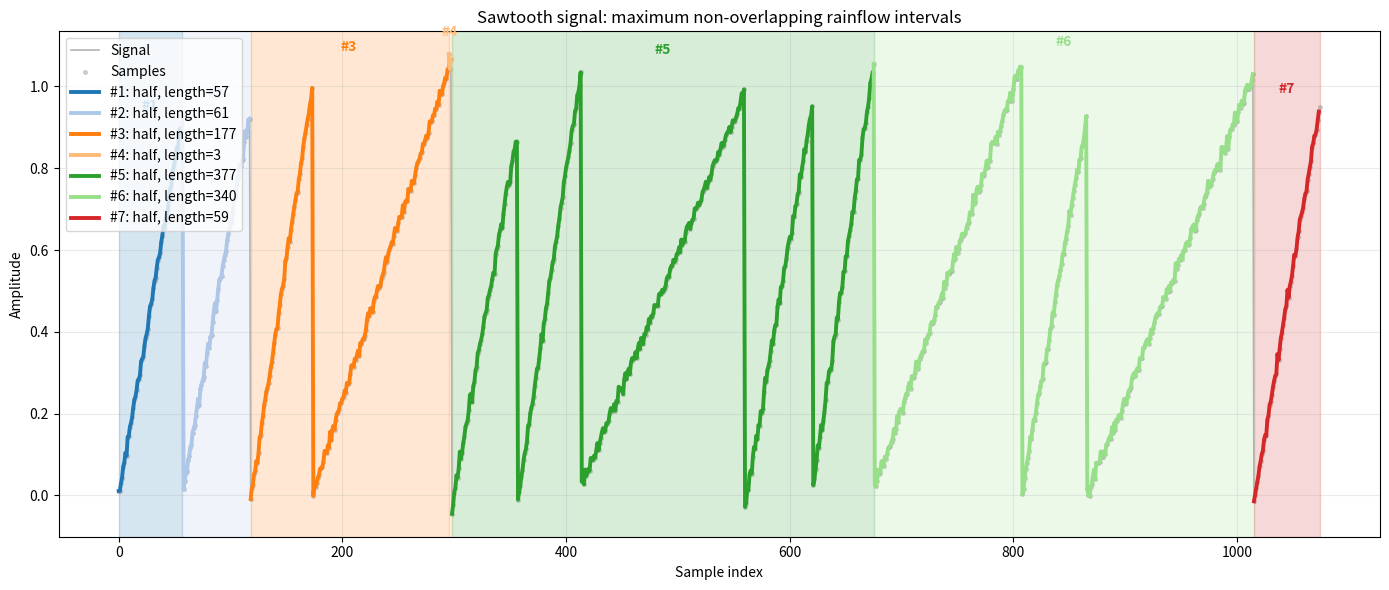

Write the Python code that produced this figure.
"""Deterministic demonstration of two rainflow-counting modes.

This is the publication version of ``task_0.py`` from 2026-05-15.  The
calculation itself is preserved, while result export and a non-interactive CLI
were added so both modes can be reproduced in CI or from a terminal.
"""

from __future__ import annotations

import argparse
import csv
import json
from pathlib import Path

import matplotlib.pyplot as plt
import numpy as np


METHODS = ("rainflow_4point", "rainflow_3point_demo")


def turning_points(signal: np.ndarray) -> np.ndarray:
    """Return turning-point indices, including both endpoints."""
    values = np.asarray(signal, dtype=float)
    derivative = np.diff(values)
    derivative[derivative == 0] = 1e-12
    sign_changes = np.diff(np.sign(derivative))
    indices = np.where(sign_changes != 0)[0] + 1
    return np.unique(np.r_[0, indices, len(values) - 1])


def rainflow_4point(tp_values, tp_indices=None):
    """Stack-based four-point rainflow count.

    Each record is ``(range, mean, count, start_index, end_index)``.  Closed
    cycles have count 1.0; residual cycles have count 0.5.
    """
    tp_values = np.asarray(tp_values, dtype=float)
    if tp_indices is None:
        tp_indices = np.arange(len(tp_values))

    stack_values: list[float] = []
    stack_indices: list[int] = []
    cycles: list[tuple[float, float, float, int, int]] = []

    def add_cycle(value_1, value_2, index_1, index_2, count):
        cycles.append(
            (
                abs(value_2 - value_1),
                0.5 * (value_1 + value_2),
                count,
                int(index_1),
                int(index_2),
            )
        )

    for value, index in zip(tp_values, tp_indices):
        stack_values.append(float(value))
        stack_indices.append(int(index))

        while len(stack_values) >= 4:
            a, b, c, d = stack_values[-4:]
            index_a, index_b, index_c, index_d = stack_indices[-4:]
            range_ab = abs(a - b)
            range_bc = abs(b - c)
            range_cd = abs(c - d)

            if range_bc <= range_ab and range_bc <= range_cd:
                count = 0.5 if len(stack_values) == 4 else 1.0
                add_cycle(b, c, index_b, index_c, count)
                del stack_values[-3:-1]
                del stack_indices[-3:-1]
            else:
                break

    for index in range(len(stack_values) - 1):
        add_cycle(
            stack_values[index],
            stack_values[index + 1],
            stack_indices[index],
            stack_indices[index + 1],
            0.5,
        )

    return cycles


def rainflow_3point_demo(tp_values, tp_indices=None):
    """Educational simplified three-point mode.

    This mode is included for comparison and is not claimed to be an ASTM
    E1049 reference implementation.
    """
    values = list(map(float, tp_values))
    indices = list(range(len(values))) if tp_indices is None else list(tp_indices)
    cycles: list[tuple[float, float, float, int, int]] = []

    def add_cycle(value_1, value_2, index_1, index_2, count):
        cycles.append(
            (
                abs(value_2 - value_1),
                0.5 * (value_1 + value_2),
                count,
                int(index_1),
                int(index_2),
            )
        )

    changed = True
    while changed and len(values) >= 3:
        changed = False
        position = 0
        while position <= len(values) - 3:
            x_value, y_value, z_value = values[position : position + 3]
            x_index, y_index, z_index = indices[position : position + 3]
            if abs(x_value - y_value) <= abs(y_value - z_value):
                add_cycle(x_value, y_value, x_index, y_index, 1.0)
                del values[position : position + 2]
                del indices[position : position + 2]
                changed = True
                position = max(position - 1, 0)
            else:
                position += 1

    for position in range(len(values) - 1):
        add_cycle(
            values[position],
            values[position + 1],
            indices[position],
            indices[position + 1],
            0.5,
        )
    return cycles


def build_rainflow_intervals(cycles):
    """Convert cycle tuples to unique interval records."""
    unique = {}
    for cycle_range, mean, count, start_index, end_index in cycles:
        left = int(min(start_index, end_index))
        right = int(max(start_index, end_index))
        duration = right - left
        if duration < 2:
            continue
        key = (left, right, float(count))
        record = {
            "start": left,
            "end": right,
            "duration": duration,
            "range": float(cycle_range),
            "mean": float(mean),
            "count": float(count),
        }
        if key not in unique or record["range"] > unique[key]["range"]:
            unique[key] = record
    return list(unique.values())


def select_non_overlapping_max_intervals(intervals):
    """Select longest non-overlapping intervals and return them by start."""
    ordered = sorted(
        intervals,
        key=lambda item: (item["duration"], item["range"], item["count"]),
        reverse=True,
    )
    selected = []
    for candidate in ordered:
        intersects = any(
            not (
                candidate["end"] <= current["start"]
                or candidate["start"] >= current["end"]
            )
            for current in selected
        )
        if not intersects:
            selected.append(candidate)
    return sorted(selected, key=lambda item: item["start"])


def generate_variable_saw_signal(cycle_lengths, seed=11, noise_std=0.009):
    """Build a deterministic noisy sawtooth signal."""
    random = np.random.default_rng(seed)
    parts = []
    for length in cycle_lengths:
        time = np.arange(length, dtype=float) / length
        amplitude = 1.0 + random.uniform(-0.08, 0.08)
        offset = random.uniform(-0.03, 0.03)
        segment = offset + amplitude * time
        segment += random.normal(0.0, noise_std, size=length)
        parts.append(segment)
    return np.concatenate(parts)


def plot_selected_intervals(signal, selected_intervals, output_path: Path):
    """Save a chart of selected intervals."""
    x_values = np.arange(len(signal))
    fig, axis = plt.subplots(figsize=(14, 6))
    axis.plot(x_values, signal, color="0.7", lw=1.2, label="Signal")
    axis.scatter(x_values, signal, s=7, color="0.55", alpha=0.35, label="Samples")
    colors = plt.get_cmap("tab20")
    y_span = float(signal.max() - signal.min())

    for rank, interval in enumerate(selected_intervals, start=1):
        color = colors((rank - 1) % 20)
        interval_slice = slice(interval["start"], interval["end"])
        cycle_kind = "full" if interval["count"] == 1.0 else "half"
        axis.axvspan(
            interval["start"], interval["end"], color=color, alpha=0.18, ec=color
        )
        axis.plot(
            x_values[interval_slice],
            signal[interval_slice],
            color=color,
            lw=2.8,
            label=f"#{rank}: {cycle_kind}, length={interval['duration']}",
        )
        midpoint = (interval["start"] + interval["end"]) // 2
        y_position = np.max(signal[interval_slice]) + 0.04 * y_span
        axis.text(midpoint, y_position, f"#{rank}", color=color, ha="center", weight="bold")

    axis.set(
        title="Sawtooth signal: maximum non-overlapping rainflow intervals",
        xlabel="Sample index",
        ylabel="Amplitude",
    )
    axis.grid(alpha=0.25)
    axis.legend(loc="upper left")
    fig.tight_layout()
    fig.savefig(output_path, dpi=160)
    plt.close(fig)


def run_analysis(method: str, output_dir: Path):
    """Run one method and save the summary, cycles, intervals and chart."""
    if method not in METHODS:
        raise ValueError(f"Unknown method: {method}")

    cycle_lengths = [58, 60, 56, 124, 59, 57, 146, 61, 55, 132, 58, 149, 60]
    signal = generate_variable_saw_signal(cycle_lengths)
    turning_point_indices = turning_points(signal)
    method_function = rainflow_4point if method == "rainflow_4point" else rainflow_3point_demo
    cycles = method_function(signal[turning_point_indices], turning_point_indices)
    intervals = build_rainflow_intervals(cycles)
    selected = select_non_overlapping_max_intervals(intervals)

    output_dir.mkdir(parents=True, exist_ok=True)
    summary = {
        "method": method,
        "signal_samples": int(len(signal)),
        "turning_points": int(len(turning_point_indices)),
        "rainflow_cycles": int(len(cycles)),
        "equivalent_cycles": float(sum(cycle[2] for cycle in cycles)),
        "selected_non_overlapping_intervals": int(len(selected)),
        "seed": 11,
        "noise_std": 0.009,
    }
    (output_dir / "summary.json").write_text(
        json.dumps(summary, ensure_ascii=False, indent=2) + "\n", encoding="utf-8"
    )

    with (output_dir / "cycles.csv").open("w", newline="", encoding="utf-8") as file:
        writer = csv.writer(file)
        writer.writerow(["range", "mean", "count", "start", "end"])
        writer.writerows(cycles)

    with (output_dir / "selected_intervals.csv").open(
        "w", newline="", encoding="utf-8"
    ) as file:
        writer = csv.DictWriter(
            file, fieldnames=["start", "end", "duration", "range", "mean", "count"]
        )
        writer.writeheader()
        writer.writerows(selected)

    plot_selected_intervals(signal, selected, output_dir / "selected_intervals.png")
    print(json.dumps(summary, ensure_ascii=False, indent=2))
    return summary, cycles, selected


def main():
    parser = argparse.ArgumentParser(description=__doc__)
    parser.add_argument("--method", choices=METHODS, default="rainflow_4point")
    parser.add_argument("--output-dir", type=Path, default=None)
    arguments = parser.parse_args()
    output_dir = arguments.output_dir or Path("results") / arguments.method
    run_analysis(arguments.method, output_dir)


if __name__ == "__main__":
    main()
